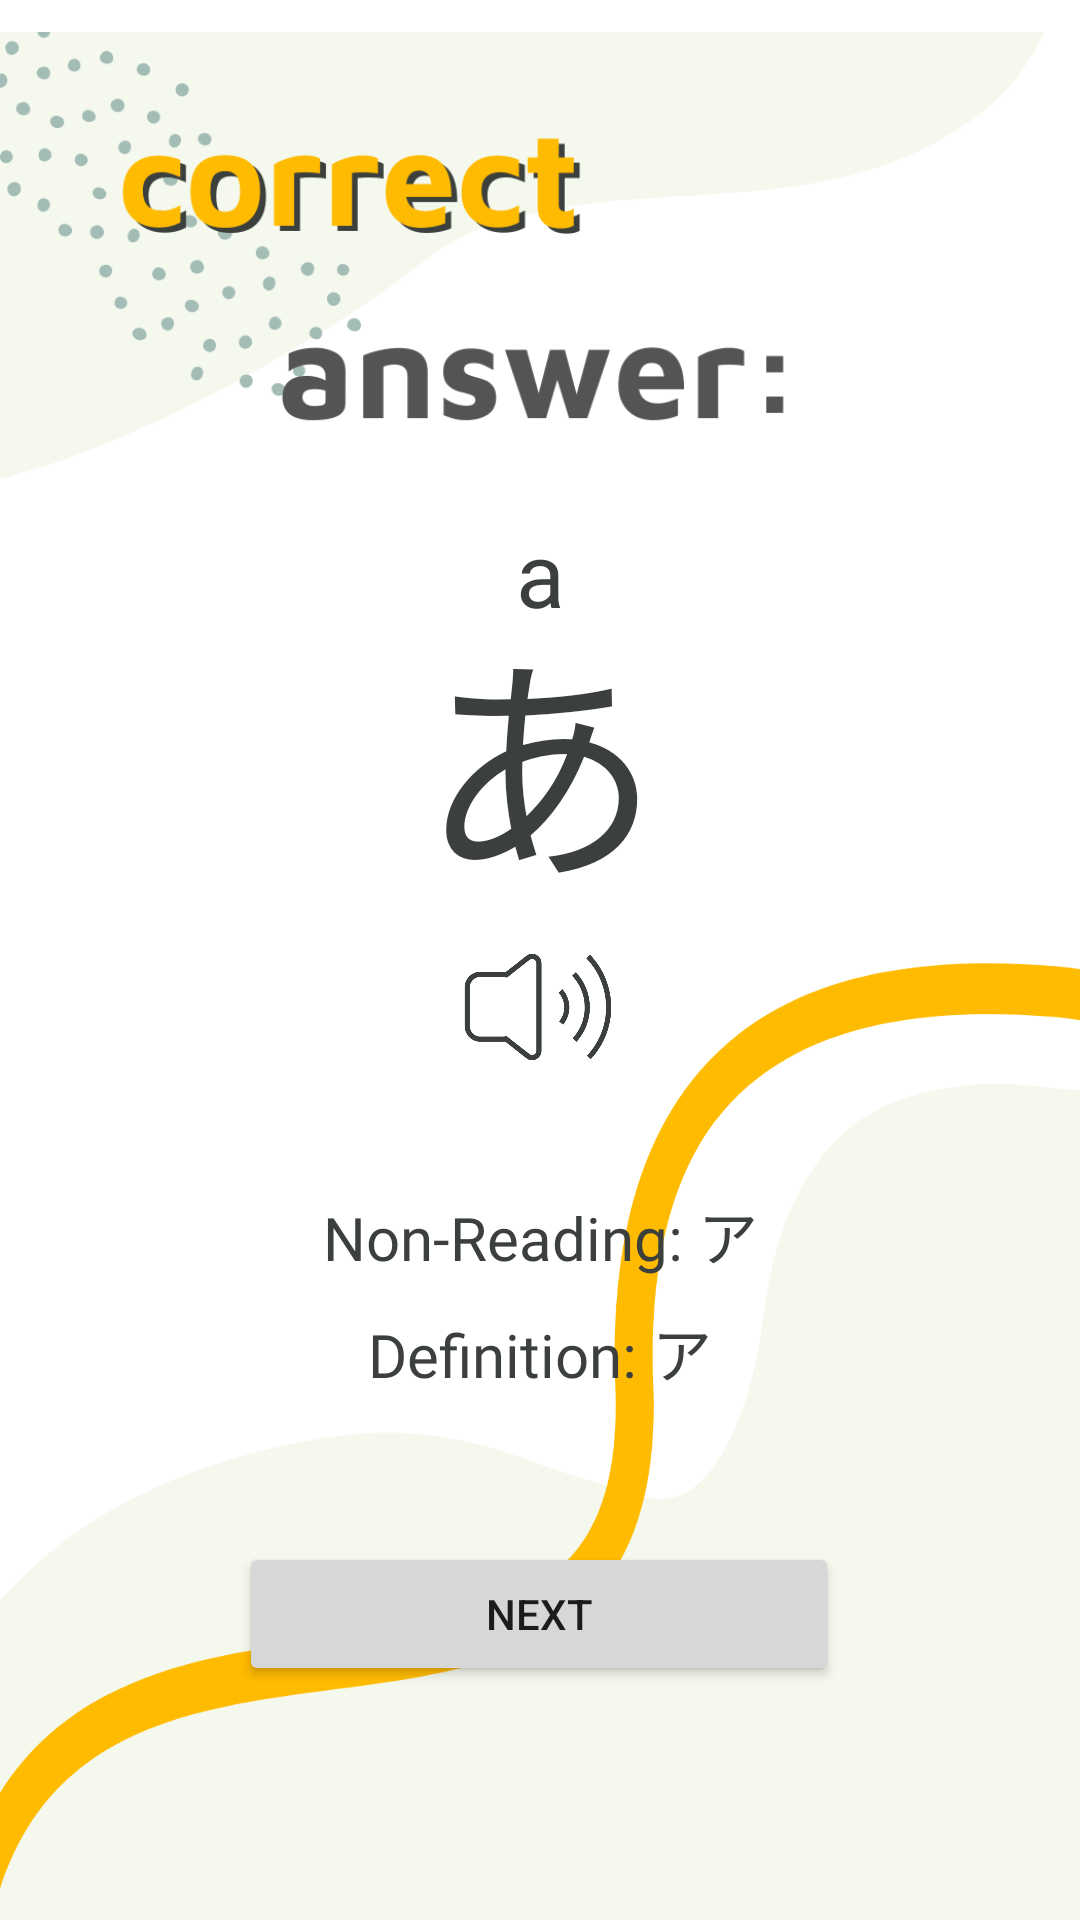

Write the Android layout XML for this screen, with the resource values it uses.
<!-- AndroidManifest.xml: application theme Theme.TestApp -->
<!-- res/layout/activity_correct.xml -->
<?xml version="1.0" encoding="utf-8"?>
<androidx.constraintlayout.widget.ConstraintLayout xmlns:android="http://schemas.android.com/apk/res/android"
    xmlns:app="http://schemas.android.com/apk/res-auto"
    xmlns:tools="http://schemas.android.com/tools"
    android:layout_width="match_parent"
    android:layout_height="match_parent"
    android:background="@drawable/background_test"
    tools:context=".test.Pages.Correct">

    <Button
        android:id="@+id/nextButton"
        android:layout_width="200dp"
        android:layout_height="wrap_content"
        android:text="@string/nextButton"
        app:layout_constraintBottom_toBottomOf="parent"
        app:layout_constraintEnd_toEndOf="parent"
        app:layout_constraintHorizontal_bias="0.498"
        app:layout_constraintStart_toStartOf="parent"
        app:layout_constraintTop_toTopOf="parent"
        app:layout_constraintVertical_bias="0.868" />

    <TextView
        android:id="@+id/finText1"
        android:layout_width="match_parent"
        android:layout_height="wrap_content"
        android:fontFamily="@font/maven_pro_bold"
        android:text="あ"
        android:textAlignment="center"
        android:textColor="#3C403D"
        android:textSize="80sp"
        app:layout_constraintBottom_toBottomOf="parent"
        app:layout_constraintEnd_toEndOf="parent"
        app:layout_constraintHorizontal_bias="0.0"
        app:layout_constraintStart_toStartOf="parent"
        app:layout_constraintTop_toTopOf="parent"
        app:layout_constraintVertical_bias="0.37" />

    <ImageButton
        android:id="@+id/soundButton"
        android:layout_width="50dp"
        android:layout_height="50dp"
        android:adjustViewBounds="false"
        android:background="#00FFFFFF"
        android:scaleType="fitCenter"
        app:layout_constraintEnd_toEndOf="parent"
        app:layout_constraintHorizontal_bias="0.498"
        app:layout_constraintStart_toStartOf="parent"
        app:layout_constraintTop_toBottomOf="@+id/finText1"
        app:srcCompat="@drawable/sound"
        android:contentDescription="TODO" />

    <TextView
        android:id="@+id/nonReadingText1"
        android:layout_width="match_parent"
        android:layout_height="wrap_content"
        android:layout_marginTop="27dp"
        android:fontFamily="@font/maven_pro_medium"
        android:text="Non-Reading: ア"
        android:textAlignment="center"
        android:textColor="#3C403D"
        android:textSize="20sp"
        app:layout_constraintBottom_toTopOf="@+id/definitionText1"
        app:layout_constraintEnd_toEndOf="parent"
        app:layout_constraintStart_toStartOf="parent"
        app:layout_constraintTop_toBottomOf="@+id/soundButton" />

    <TextView
        android:id="@+id/definitionText1"
        android:layout_width="match_parent"
        android:layout_height="wrap_content"
        android:layout_marginTop="27dp"
        android:fontFamily="@font/maven_pro_medium"
        android:text="Definition: ア"
        android:textAlignment="center"
        android:textColor="#3C403D"
        android:textSize="20sp"
        app:layout_constraintBottom_toTopOf="@+id/nextButton"
        app:layout_constraintEnd_toEndOf="parent"
        app:layout_constraintHorizontal_bias="1.0"
        app:layout_constraintStart_toStartOf="parent"
        app:layout_constraintTop_toBottomOf="@+id/soundButton" />

    <TextView
        android:id="@+id/phoneText1"
        android:layout_width="match_parent"
        android:layout_height="wrap_content"
        android:fontFamily="@font/maven_pro_medium"
        android:text="a"
        android:textAlignment="center"
        android:textColor="#3C403D"
        android:textSize="30sp"
        app:layout_constraintBottom_toBottomOf="@+id/finText1"
        app:layout_constraintEnd_toEndOf="parent"
        app:layout_constraintHorizontal_bias="0.0"
        app:layout_constraintStart_toStartOf="parent"
        app:layout_constraintTop_toTopOf="parent"
        app:layout_constraintVertical_bias="0.633" />

    <ImageView
        android:id="@+id/imageView3"
        android:layout_width="wrap_content"
        android:layout_height="300dp"
        app:layout_constraintBottom_toTopOf="@+id/phoneText1"
        app:layout_constraintEnd_toEndOf="parent"
        app:layout_constraintHorizontal_bias="0.0"
        app:layout_constraintStart_toStartOf="parent"
        app:layout_constraintTop_toTopOf="parent"
        app:layout_constraintVertical_bias="0.285"
        app:srcCompat="@drawable/correct"
        android:contentDescription="TODO" />
</androidx.constraintlayout.widget.ConstraintLayout>
<!-- resources referenced by this layout -->
<resources>
  <!-- drawable background_test: png bitmap (drawable, 52889 bytes) -->
  <!-- drawable correct: png bitmap (drawable, 46278 bytes) -->
  <!-- drawable sound: png bitmap (drawable, 19775 bytes) -->
  <string name="nextButton">Next</string>
  <style name="Theme.TestApp" parent="Theme.MaterialComponents.DayNight.DarkActionBar">
          
          <item name="colorPrimary">@color/dull_green</item>
          <item name="colorPrimaryVariant">@color/faded_mint</item>
          <item name="colorOnPrimary">@color/white</item>
          
          <item name="colorSecondary">@color/brown_grey</item>
          <item name="colorSecondaryVariant">@color/gold</item>
          <item name="colorOnSecondary">@color/faded_mint</item>
          
          <item name="android:statusBarColor" tools:targetApi="l">?attr/colorPrimaryVariant</item>
          
      </style>
  <color name="dull_green">#39603D</color>
  <color name="faded_mint">#A3BCB6</color>
  <color name="white">#FFFFFFFF</color>
  <color name="brown_grey">#3C403D</color>
  <color name="gold">#FFBB00</color>
</resources>
